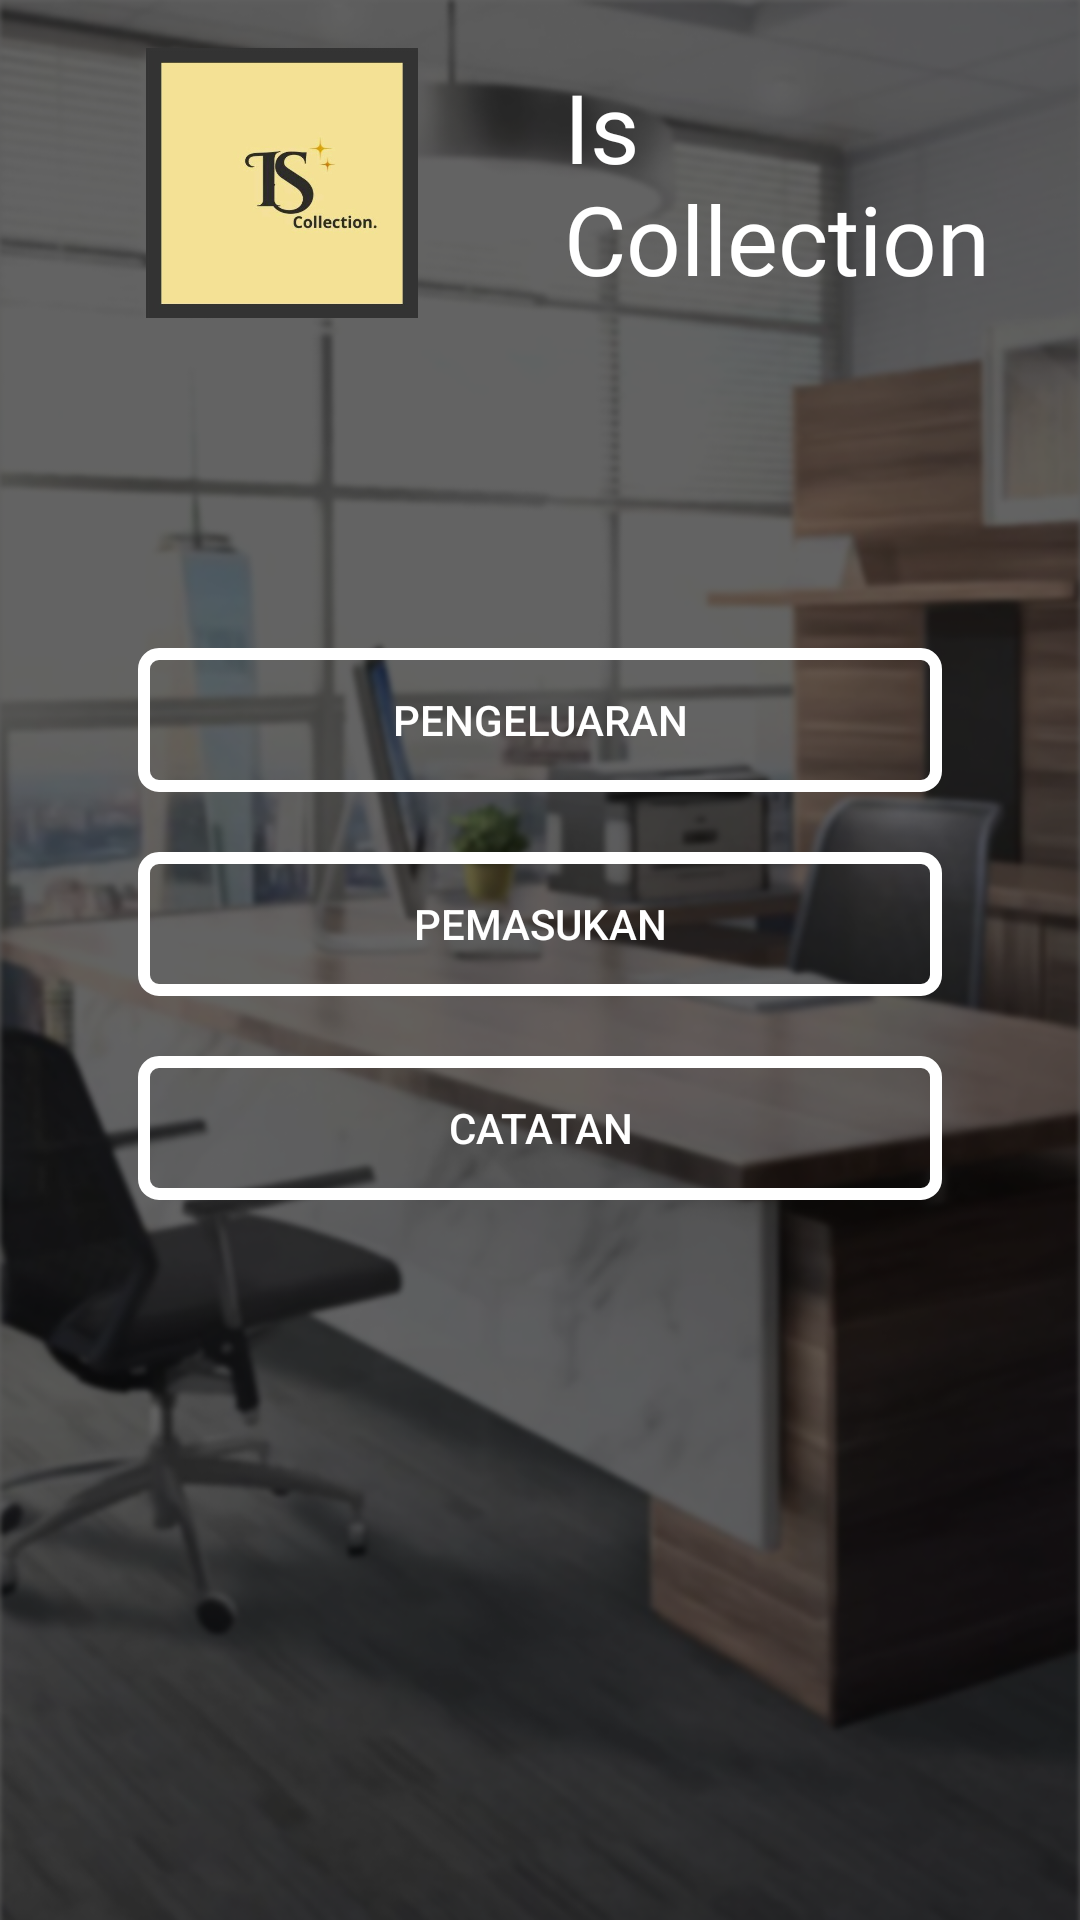

Produce the Android XML layout that renders to this screen, including the resource entries it uses.
<!-- AndroidManifest.xml: application theme Theme.IsCollection -->
<!-- res/layout/beranda.xml -->
<?xml version="1.0" encoding="utf-8"?>
<androidx.constraintlayout.widget.ConstraintLayout
    xmlns:android="http://schemas.android.com/apk/res/android"
    xmlns:tools="http://schemas.android.com/tools"
    xmlns:app="http://schemas.android.com/apk/res-auto"
    android:layout_width="match_parent"
    android:layout_height="match_parent"
    android:id="@+id/main"
    android:background="@drawable/home"
    android:padding="16dp"
    tools:context=".MainActivity">

    
    <LinearLayout
        android:layout_width="match_parent"
        android:layout_height="match_parent"
        android:orientation="vertical"
        android:gravity="center">

        
        <LinearLayout
            android:layout_width="match_parent"
            android:layout_height="wrap_content"
            android:orientation="horizontal"
            android:layout_marginBottom="100dp"
            android:gravity="center_vertical">

            <ImageView
                android:id="@+id/logo_quran"
                android:layout_width="156dp"
                android:layout_height="90dp"
                android:src="@drawable/logo_mitra" />

            <TextView
                android:layout_width="0dp"
                android:layout_height="wrap_content"
                android:layout_weight="1"
                android:layout_marginStart="16dp"
                android:fontFamily="@font/kausuhan"
                android:text="Is Collection"
                android:textColor="@color/white"
                android:textSize="32sp"
                android:gravity="center_vertical" />
        </LinearLayout>

        
        <LinearLayout
            android:layout_width="match_parent"
            android:layout_height="wrap_content"
            android:orientation="vertical"
            android:layout_marginBottom="200dp"
            android:paddingHorizontal="30dp">

            <Button
                android:id="@+id/A"
                android:layout_width="match_parent"
                android:layout_height="wrap_content"
                android:background="@drawable/backgroundtext"
                android:padding="12dp"
                android:text="PENGELUARAN"
                android:textColor="@color/white"
                android:layout_marginVertical="10dp" />

            <Button
                android:id="@+id/btn_baca_quran"
                android:layout_width="match_parent"
                android:layout_height="wrap_content"
                android:background="@drawable/backgroundtext"
                android:padding="12dp"
                android:text="PEMASUKAN"
                android:textColor="@color/white"
                android:layout_marginVertical="10dp" />

            <Button
                android:id="@+id/btn_terakhir_baca"
                android:layout_width="match_parent"
                android:layout_height="wrap_content"
                android:background="@drawable/backgroundtext"
                android:padding="12dp"
                android:text="CATATAN"
                android:textColor="@color/white"
                android:layout_marginVertical="10dp" />

            <Button
                android:id="@+id/kelola_produk"
                android:layout_width="match_parent"
                android:layout_height="wrap_content"
                android:background="@drawable/backgroundtext"
                android:padding="12dp"
                android:text="KELOLA PRODUK"
                android:textColor="@color/white"
                android:layout_marginVertical="10dp" />
        </LinearLayout>
    </LinearLayout>

</androidx.constraintlayout.widget.ConstraintLayout>
<!-- resources referenced by this layout -->
<resources>
  <color name="white">#FFFFFFFF</color>
  <!-- drawable backgroundtext (drawable) -->
  <?xml version="1.0" encoding="utf-8"?>
  <shape xmlns:android="http://schemas.android.com/apk/res/android">
      <solid android:color="@android:color/transparent"/>
      <stroke android:width="4dp" android:color="@color/white"/>
      <corners android:radius="5dp"/>
  </shape>
  <!-- drawable home: png bitmap (drawable, 506058 bytes) -->
  <!-- drawable logo_mitra: jpg bitmap (drawable, 21390 bytes) -->
  <style name="Theme.IsCollection" parent="Base.Theme.IsCollection" />
  <style name="Base.Theme.IsCollection" parent="Theme.Material3.DayNight.NoActionBar">
          
           <item name="colorPrimary">@color/white</item>
      </style>
</resources>
